pico-8 play session: hold ← + tap ❎

[t = 1 s] hold ← ~1s, tap ❎ ~2×
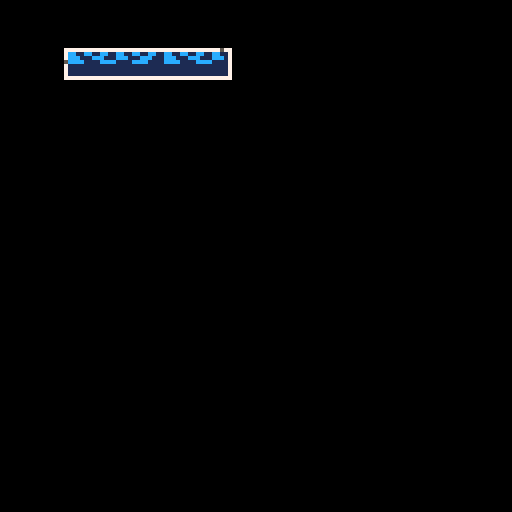
[t = 2 s] hold ← ~2s, tap ❎ ~4×
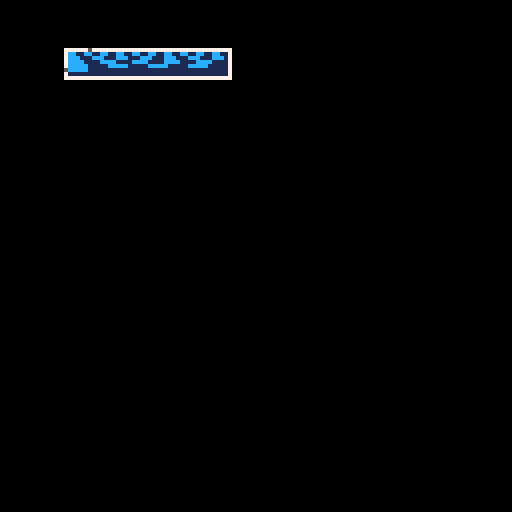
[t = 8 s] hold ← ~8s, tap ❎ ~14×
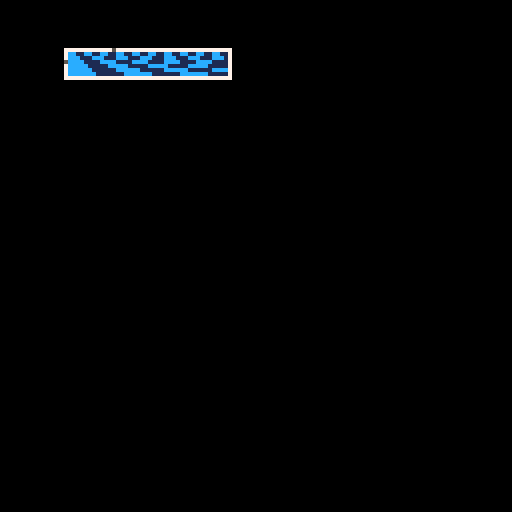

pico-8 cartridge
version 38
__lua__
-- advent of code 2022 day 10
-- cathode-ray tube

-- notes
-->8
-- data

_defaultinput={
	"addx 15",
	"addx -11",
	"addx 6",
	"addx -3",
	"addx 5",
	"addx -1",
	"addx -8",
	"addx 13",
	"addx 4",
	"noop",
	"addx -1",
	"addx 5",
	"addx -1",
	"addx 5",
	"addx -1",
	"addx 5",
	"addx -1",
	"addx 5",
	"addx -1",
	"addx -35",
	"addx 1",
	"addx 24",
	"addx -19",
	"addx 1",
	"addx 16",
	"addx -11",
	"noop",
	"noop",
	"addx 21",
	"addx -15",
	"noop",
	"noop",
	"addx -3",
	"addx 9",
	"addx 1",
	"addx -3",
	"addx 8",
	"addx 1",
	"addx 5",
	"noop",
	"noop",
	"noop",
	"noop",
	"noop",
	"addx -36",
	"noop",
	"addx 1",
	"addx 7",
	"noop",
	"noop",
	"noop",
	"addx 2",
	"addx 6",
	"noop",
	"noop",
	"noop",
	"noop",
	"noop",
	"addx 1",
	"noop",
	"noop",
	"addx 7",
	"addx 1",
	"noop",
	"addx -13",
	"addx 13",
	"addx 7",
	"noop",
	"addx 1",
	"addx -33",
	"noop",
	"noop",
	"noop",
	"addx 2",
	"noop",
	"noop",
	"noop",
	"addx 8",
	"noop",
	"addx -1",
	"addx 2",
	"addx 1",
	"noop",
	"addx 17",
	"addx -9",
	"addx 1",
	"addx 1",
	"addx -3",
	"addx 11",
	"noop",
	"noop",
	"addx 1",
	"noop",
	"addx 1",
	"noop",
	"noop",
	"addx -13",
	"addx -19",
	"addx 1",
	"addx 3",
	"addx 26",
	"addx -30",
	"addx 12",
	"addx -1",
	"addx 3",
	"addx 1",
	"noop",
	"noop",
	"noop",
	"addx -9",
	"addx 18",
	"addx 1",
	"addx 2",
	"noop",
	"noop",
	"addx 9",
	"noop",
	"noop",
	"noop",
	"addx -1",
	"addx 2",
	"addx -37",
	"addx 1",
	"addx 3",
	"noop",
	"addx 15",
	"addx -21",
	"addx 22",
	"addx -6",
	"addx 1",
	"noop",
	"addx 2",
	"addx 1",
	"noop",
	"addx -10",
	"noop",
	"noop",
	"addx 20",
	"addx 1",
	"addx 2",
	"addx 2",
	"addx -6",
	"addx -11",
	"noop",
	"noop",
	"noop"
}

function load_input()
	if stat(4)=="" then
		_input=_defaultinput
	else
		_input=split(stat(4),"\n",false)
	end
	_data={}
	for row in all(_input) do
		add(_data,row)
	end
	_cpu=cpu:new(_data)
	_crt.bm=1
end
-->8

function _init()
	_input=_defaultinput
	_data={}
	for row in all(_input) do
		add(_data,row)
	end
	menuitem(1,
		"load pasted data",
		load_input
	)
	_cpu=cpu:new(_data)
	_crt=crt:new(17,13,40,6)
	_spd=1
end

function _update60()
	for i=1,_spd do
		_crt:step(_cpu.x)
		_cpu:step()
	end
	if btnp(⬅️) then
		_spd=max(1,_spd\2)
	elseif btnp(➡️) then
		_spd=min(240,_spd*2)
	end
end

function _draw()
	cls()
	_crt:render()
end
-->8
-- crt

crt={}

function crt:new(
	x,  -- x pos  : number
	y,  -- y pos  : number
	wd, -- width  : number
	ht  -- height : number
	)
	-- pixels on screen
	local pix={}
	local n=ht*wd
	for i=1,n do
		add(pix,0)
	end
	-- position of the beam
	local obj={
		x=x,
		y=y,
		wd=wd,
		ht=ht,
		pix=pix,
		bm=1,
	}
	return setmetatable(
		obj,{__index=self}
	)
end

function crt:step(x)
	local px=(self.bm-1)%self.wd
	self.pix[self.bm]=0
	if (
		px>=(x-1) and
		px<=(x+1)
	) then
		self.pix[self.bm]=1
	end
	self.bm+=1
	if self.bm>#self.pix then
		self.bm=1
	end
end

function crt:render()
	local lf=self.x
	local tp=self.y
	local rt=lf+self.wd
	local bt=tp+self.ht
	rect(lf-1,tp-1,rt,bt,7)
	for y=0,self.ht-1 do
		for x=0,self.wd-1 do
			local c=1
			local idx=self.wd*y+x+1
			if self.pix[idx]>0 then
				c=12
			end
			pset(lf+x,tp+y,c)
		end
	end
	local y=(self.bm-1)/self.wd
	local x=(self.bm-1)%self.wd
	pset(lf+x,tp-1,5)
	pset(lf-1,tp+y,5)
end
-->8
-- cpu

cpu={}

function cpu:new(
	input -- input : table
	)
	local mem={}
	for raw in all(input) do
		if raw=="noop" then
			add(mem,{"noop"})
		else
			local parts=split(raw," ")
			local amt=tonum(parts[2])
			add(mem,{"addx",amt})
		end
	end
	local obj={
		x=1,
		mem=mem,
		pc=1,
		delay=0,
	}
	return setmetatable(
		obj,{__index=self}
	)
end

function cpu:step()
	local instr=self.mem[self.pc]
	local op=instr[1]
	if op=="noop" then
		-- noop takes 1 clock cycle
		self.pc += 1
	elseif op=="addx" then
		-- addx takes 2 clock cycles
		if self.delay==0 then
			self.delay=1
		else
			self.delay-=1
			if self.delay<1 then
				self.x+=instr[2]
				self.pc+=1
			end
		end
	end
	if self.pc>#self.mem then
		self.pc=1
		self.x=1
	end
end
__gfx__
11111111111111111111111111111111111111110000000000000000000000000000000000000000000000000000000000000000000000000000000000000000
11111111111111111111111111111111111111110000000000000000000000000000000000000000000000000000000000000000000000000000000000000000
11111111111111111111111111111111111111110000000000000000000000000000000000000000000000000000000000000000000000000000000000000000
11111111111111111111111111111111111111110000000000000000000000000000000000000000000000000000000000000000000000000000000000000000
11111111111111111111111111111111111111110000000000000000000000000000000000000000000000000000000000000000000000000000000000000000
11111111111111111111111111111111111111110000000000000000000000000000000000000000000000000000000000000000000000000000000000000000
